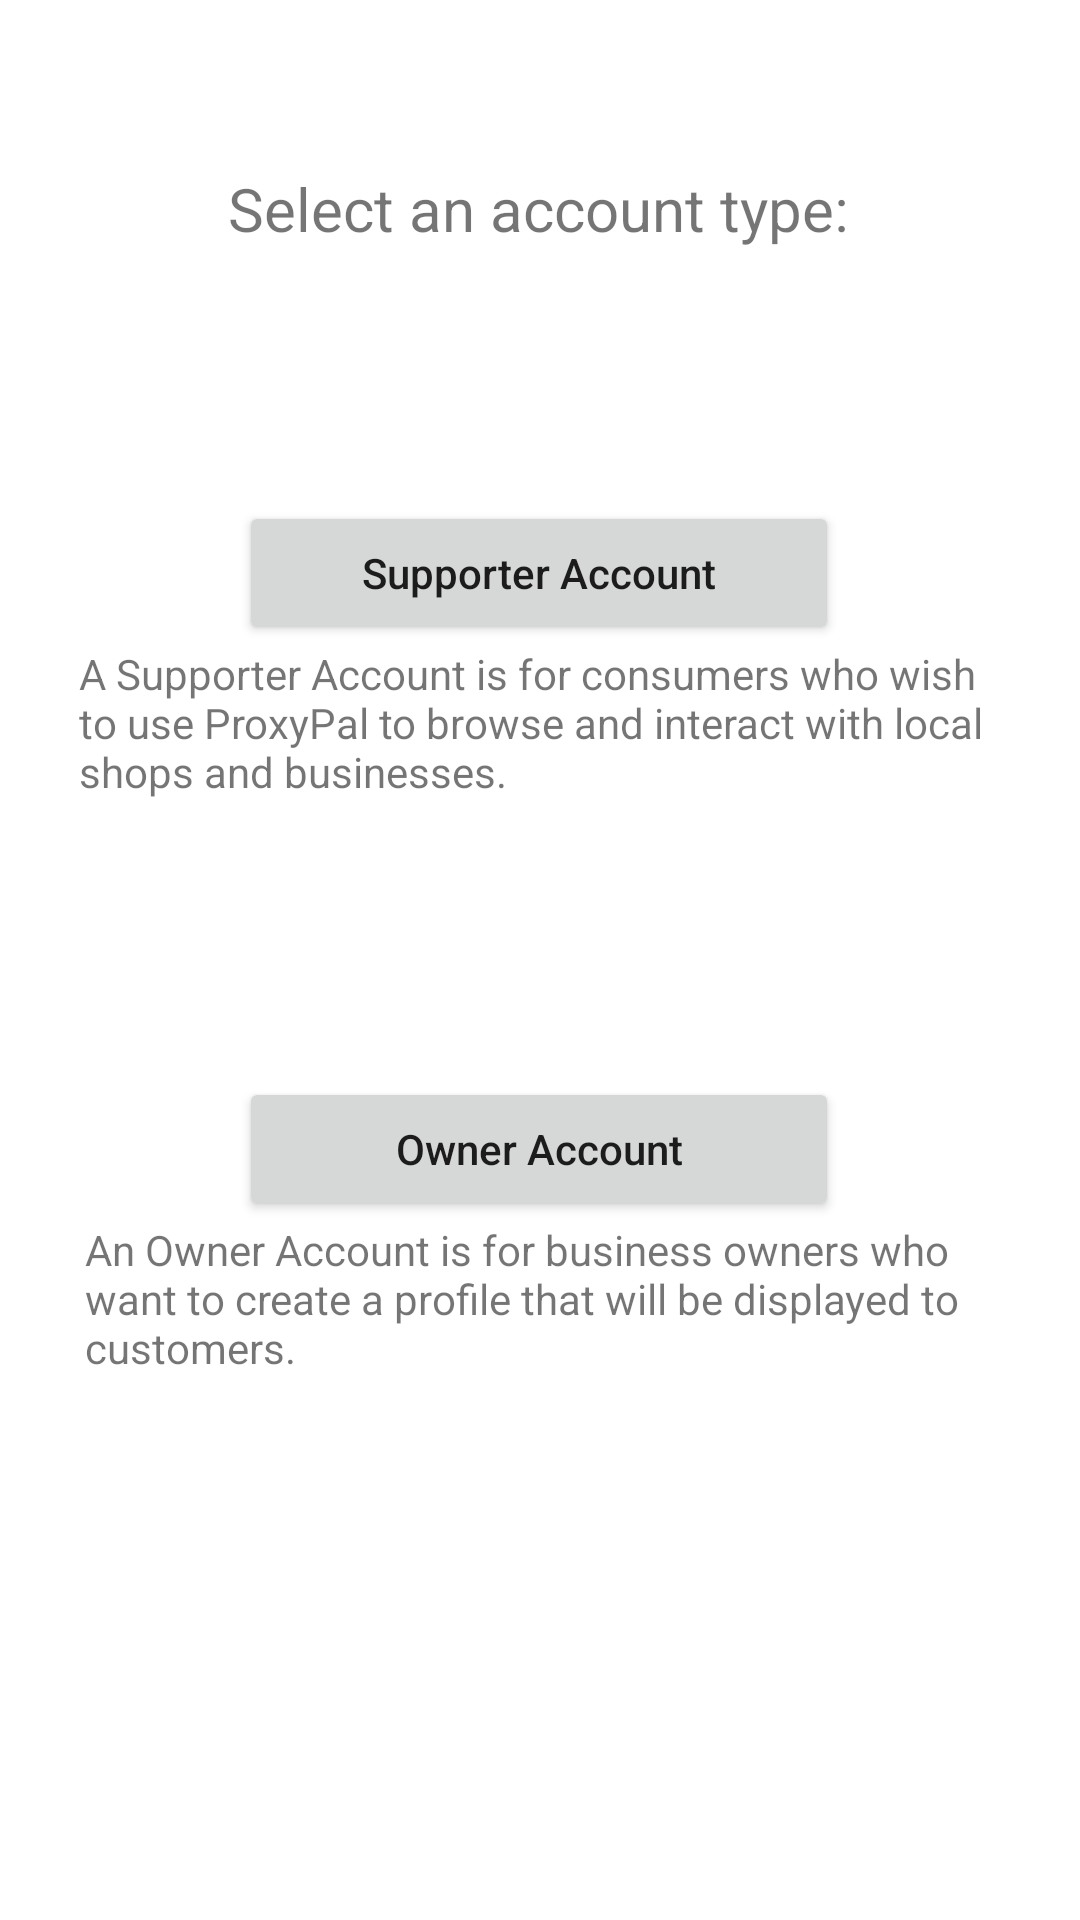

Android layout source for this screen:
<!-- AndroidManifest.xml: application theme Theme.PPSTART -->
<!-- res/layout/activity_initial_create.xml -->
<?xml version="1.0" encoding="utf-8"?>
<androidx.constraintlayout.widget.ConstraintLayout xmlns:android="http://schemas.android.com/apk/res/android"
    xmlns:app="http://schemas.android.com/apk/res-auto"
    xmlns:tools="http://schemas.android.com/tools"
    android:layout_width="match_parent"
    android:layout_height="match_parent"
    tools:context=".Initial_Create_Activity">

    <TextView
        android:id="@+id/textView"
        android:layout_width="wrap_content"
        android:layout_height="wrap_content"
        android:layout_marginTop="56dp"
        android:text="Select an account type:"
        android:textSize="20sp"
        app:layout_constraintEnd_toEndOf="parent"
        app:layout_constraintHorizontal_bias="0.497"
        app:layout_constraintStart_toStartOf="parent"
        app:layout_constraintTop_toTopOf="parent" />

    <Button
        android:id="@+id/create_supporter_btn"
        android:layout_width="200dp"
        android:layout_height="wrap_content"
        android:layout_marginTop="84dp"
        android:text="Supporter Account"
        android:textAllCaps="false"
        app:layout_constraintEnd_toEndOf="parent"
        app:layout_constraintHorizontal_bias="0.497"
        app:layout_constraintStart_toStartOf="parent"
        app:layout_constraintTop_toBottomOf="@+id/textView" />

    <Button
        android:id="@+id/create_owner_btn"
        android:layout_width="200dp"
        android:layout_height="wrap_content"
        android:layout_marginTop="84dp"
        android:text="Owner Account"
        android:textAllCaps="false"
        app:layout_constraintEnd_toEndOf="parent"
        app:layout_constraintHorizontal_bias="0.497"
        app:layout_constraintStart_toStartOf="parent"
        app:layout_constraintTop_toBottomOf="@+id/textView2" />

    <TextView
        android:id="@+id/textView2"
        android:layout_width="307dp"
        android:layout_height="60dp"
        android:text="A Supporter Account is for consumers who wish to use ProxyPal to browse and interact with local shops and businesses. "
        app:layout_constraintEnd_toEndOf="@+id/create_supporter_btn"
        app:layout_constraintStart_toStartOf="@+id/create_supporter_btn"
        app:layout_constraintTop_toBottomOf="@+id/create_supporter_btn" />

    <TextView
        android:id="@+id/textView3"
        android:layout_width="303dp"
        android:layout_height="55dp"
        android:text="An Owner Account is for business owners who want to create a profile that will be displayed to customers."
        app:layout_constraintEnd_toEndOf="@+id/create_owner_btn"
        app:layout_constraintStart_toStartOf="@+id/create_owner_btn"
        app:layout_constraintTop_toBottomOf="@+id/create_owner_btn" />

</androidx.constraintlayout.widget.ConstraintLayout>
<!-- resources referenced by this layout -->
<resources>
  <style name="Theme.PPSTART" parent="Theme.MaterialComponents.Light.NoActionBar">
          
          <item name="colorPrimary">@color/purple_500</item>
          <item name="colorPrimaryVariant">@color/purple_700</item>
          <item name="colorOnPrimary">@color/white</item>
          
          <item name="colorSecondary">@color/teal_200</item>
          <item name="colorSecondaryVariant">@color/teal_700</item>
          <item name="colorOnSecondary">@color/black</item>
          
          <item name="android:statusBarColor" tools:targetApi="l">?attr/colorPrimaryVariant</item>
          
      </style>
  <!-- not gathered from this repository: default colours our renderer supplied (Android Studio template values) -->
  <color name="purple_500">#FF6200EE</color>
  <color name="purple_700">#FF3700B3</color>
  <color name="teal_200">#FF03DAC5</color>
  <color name="teal_700">#FF018786</color>
  <color name="black">#FF000000</color>
  <color name="white">#FFFFFFFF</color>
</resources>
